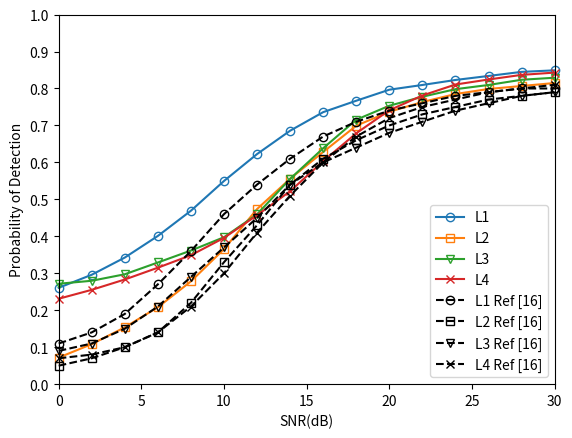

Write Python code to recreate this figure.
#!/usr/bin/env python
# -*- coding: utf-8 -*-
"""
-------------------------------------------------
    @File:         result-awgn-conv
[redacted]
    @Since:        python3.9
    @Version:      V1.0
    @Date:         2021/10/17 16:07
    @Description:  
-------------------------------------------------
    @Change:
        2021/10/17 16:07
-------------------------------------------------
"""

# encoding=utf-8
import matplotlib.pyplot as plt
import numpy
from matplotlib import ticker

x = [0, 2, 4, 6, 8, 10, 12, 14, 16, 18, 20, 22, 24, 26, 28, 30]

'''
         0          2         4         6        8        10         12        14       16        18        20     22      24       26      28     30
'''
y1 = [0.260714, 0.296000, 0.342540, 0.401013, 0.469247, 0.549729, 0.622568, 0.685738, 0.736000, 0.766860, 0.7967, 0.8095, 0.8230, 0.8339, 0.8449, 0.8491]
y2 = [0.071860, 0.108333, 0.153734, 0.208095, 0.278125, 0.365397, 0.473744, 0.555783, 0.628233, 0.699248, 0.7371, 0.7633, 0.7850, 0.7986, 0.8067, 0.8148]
y3 = [0.271654, 0.279738, 0.297333, 0.329182, 0.361487, 0.397562, 0.459459, 0.555556, 0.638298, 0.715447, 0.7533, 0.7777, 0.7981, 0.8095, 0.8236, 0.8291]
y4 = [0.231076, 0.255226, 0.283173, 0.315124, 0.348814, 0.395738, 0.457160, 0.522042, 0.603276, 0.678862, 0.7411, 0.7810, 0.8107, 0.8243, 0.8368, 0.8430]

'''
        0     2     4     6     8    10    12    14    16    18     20    22    24    26   28    30
'''
z1 = [0.11, 0.14, 0.19, 0.27, 0.36, 0.46, 0.54, 0.61, 0.67, 0.71, 0.74, 0.76, 0.78, 0.79, 0.80, 0.80]
z2 = [0.05, 0.07, 0.10, 0.14, 0.22, 0.33, 0.43, 0.54, 0.61, 0.66, 0.70, 0.73, 0.75, 0.77, 0.78, 0.79]
z3 = [0.09, 0.11, 0.15, 0.21, 0.29, 0.37, 0.45, 0.54, 0.60, 0.64, 0.68, 0.71, 0.74, 0.76, 0.78, 0.79]
z4 = [0.07, 0.08, 0.10, 0.14, 0.21, 0.30, 0.41, 0.51, 0.60, 0.67, 0.72, 0.75, 0.77, 0.79, 0.80, 0.81]

ax = plt.gca()

ax.plot(x, y1, marker='o', clip_on=False, label=u'L1', mfc=(0.1217, 0.4667, 0.7059, 0),
        mec=(0.1217, 0.4667, 0.7059))
ax.plot(x, y2, marker='s', clip_on=False, label=u'L2', mfc=(1.0000, 0.4980, 0.0549, 0),
        mec=(1.0000, 0.4980, 0.0549))
ax.plot(x, y3, marker='v', clip_on=False, label=u'L3', mfc=(0.1725, 0.6275, 0.1725, 0),
        mec=(0.1725, 0.6275, 0.1725))
ax.plot(x, y4, marker='x', clip_on=False, label=u'L4', mfc=(0.8392, 0.1529, 0.1569, 0),
        mec=(0.8392, 0.1529, 0.1569))

ax.plot(x, z1, marker='o', clip_on=False, label=u'L1 Ref [16]', mfc=(0, 0, 0, 0), mec=(0, 0, 0), color='k',
        linestyle='dashed')
ax.plot(x, z2, marker='s', clip_on=False, label=u'L2 Ref [16]', mfc=(0, 0, 0, 0), mec=(0, 0, 0), color='k',
        linestyle='dashed')
ax.plot(x, z3, marker='v', clip_on=False, label=u'L3 Ref [16]', mfc=(0, 0, 0, 0), mec=(0, 0, 0), color='k',
        linestyle='dashed')
ax.plot(x, z4, marker='x', clip_on=False, label=u'L4 Ref [16]', mfc=(0, 0, 0, 0), mec=(0, 0, 0), color='k',
        linestyle='dashed')

ax.legend(loc='lower right')  # 让图例生效

ax.set_xlim(0, 30)
ax.set_ylim(0, 1)
ax.yaxis.set_major_locator(ticker.MultipleLocator(0.1))

ax.set_xlabel(u"SNR(dB)")
ax.set_ylabel(u"Probability of Detection")

plt.margins(0)

plt.show()
